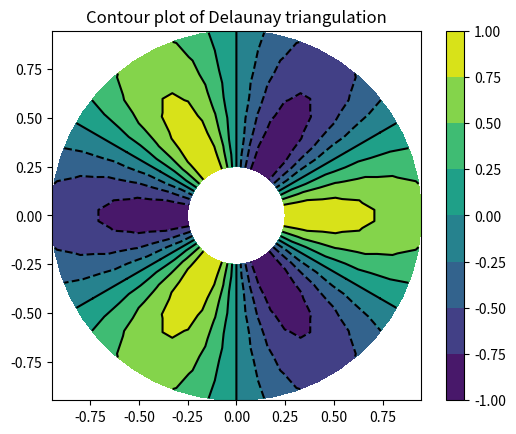
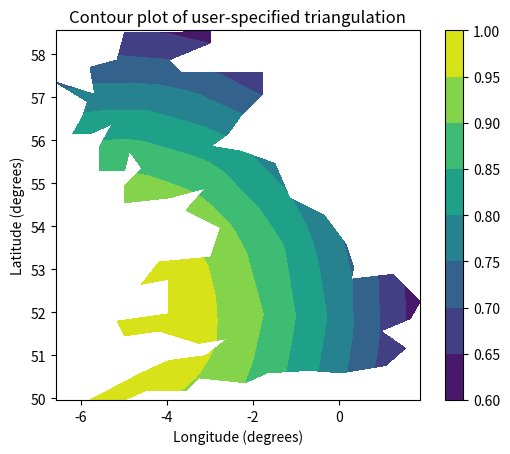

Reproduce these figures in Python, in order.
import matplotlib.pyplot as plt
import matplotlib.tri as tri
import numpy as np
import math

# Creating a Triangulation without specifying the triangles results in the
# Delaunay triangulation of the points.

# First create the x and y coordinates of the points.
n_angles = 48
n_radii = 8
min_radius = 0.25
radii = np.linspace(min_radius, 0.95, n_radii)

angles = np.linspace(0, 2*math.pi, n_angles, endpoint=False)
angles = np.repeat(angles[..., np.newaxis], n_radii, axis=1)
angles[:, 1::2] += math.pi/n_angles

x = (radii*np.cos(angles)).flatten()
y = (radii*np.sin(angles)).flatten()
z = (np.cos(radii)*np.cos(angles*3.0)).flatten()

# Create the Triangulation; no triangles so Delaunay triangulation created.
triang = tri.Triangulation(x, y)

# Mask off unwanted triangles.
xmid = x[triang.triangles].mean(axis=1)
ymid = y[triang.triangles].mean(axis=1)
mask = np.where(xmid*xmid + ymid*ymid < min_radius*min_radius, 1, 0)
triang.set_mask(mask)

# pcolor plot.
plt.figure()
plt.gca().set_aspect('equal')
plt.tricontourf(triang, z)
plt.colorbar()
plt.tricontour(triang, z, colors='k')
plt.title('Contour plot of Delaunay triangulation')

# You can specify your own triangulation rather than perform a Delaunay
# triangulation of the points, where each triangle is given by the indices of
# the three points that make up the triangle, ordered in either a clockwise or
# anticlockwise manner.

xy = np.asarray([
    [-0.101, 0.872], [-0.080, 0.883], [-0.069, 0.888], [-0.054, 0.890],
    [-0.045, 0.897], [-0.057, 0.895], [-0.073, 0.900], [-0.087, 0.898],
    [-0.090, 0.904], [-0.069, 0.907], [-0.069, 0.921], [-0.080, 0.919],
    [-0.073, 0.928], [-0.052, 0.930], [-0.048, 0.942], [-0.062, 0.949],
    [-0.054, 0.958], [-0.069, 0.954], [-0.087, 0.952], [-0.087, 0.959],
    [-0.080, 0.966], [-0.085, 0.973], [-0.087, 0.965], [-0.097, 0.965],
    [-0.097, 0.975], [-0.092, 0.984], [-0.101, 0.980], [-0.108, 0.980],
    [-0.104, 0.987], [-0.102, 0.993], [-0.115, 1.001], [-0.099, 0.996],
    [-0.101, 1.007], [-0.090, 1.010], [-0.087, 1.021], [-0.069, 1.021],
    [-0.052, 1.022], [-0.052, 1.017], [-0.069, 1.010], [-0.064, 1.005],
    [-0.048, 1.005], [-0.031, 1.005], [-0.031, 0.996], [-0.040, 0.987],
    [-0.045, 0.980], [-0.052, 0.975], [-0.040, 0.973], [-0.026, 0.968],
    [-0.020, 0.954], [-0.006, 0.947], [ 0.003, 0.935], [ 0.006, 0.926],
    [ 0.005, 0.921], [ 0.022, 0.923], [ 0.033, 0.912], [ 0.029, 0.905],
    [ 0.017, 0.900], [ 0.012, 0.895], [ 0.027, 0.893], [ 0.019, 0.886],
    [ 0.001, 0.883], [-0.012, 0.884], [-0.029, 0.883], [-0.038, 0.879],
    [-0.057, 0.881], [-0.062, 0.876], [-0.078, 0.876], [-0.087, 0.872],
    [-0.030, 0.907], [-0.007, 0.905], [-0.057, 0.916], [-0.025, 0.933],
    [-0.077, 0.990], [-0.059, 0.993]])
x = xy[:, 0]*180/3.14159
y = xy[:, 1]*180/3.14159
x0 = -5
y0 = 52
z = np.exp(-0.01*((x-x0)*(x-x0) + (y-y0)*(y-y0)))

triangles = np.asarray([
    [67, 66,  1], [65,  2, 66], [ 1, 66,  2], [64,  2, 65], [63,  3, 64],
    [60, 59, 57], [ 2, 64,  3], [ 3, 63,  4], [ 0, 67,  1], [62,  4, 63],
    [57, 59, 56], [59, 58, 56], [61, 60, 69], [57, 69, 60], [ 4, 62, 68],
    [ 6,  5,  9], [61, 68, 62], [69, 68, 61], [ 9,  5, 70], [ 6,  8,  7],
    [ 4, 70,  5], [ 8,  6,  9], [56, 69, 57], [69, 56, 52], [70, 10,  9],
    [54, 53, 55], [56, 55, 53], [68, 70,  4], [52, 56, 53], [11, 10, 12],
    [69, 71, 68], [68, 13, 70], [10, 70, 13], [51, 50, 52], [13, 68, 71],
    [52, 71, 69], [12, 10, 13], [71, 52, 50], [71, 14, 13], [50, 49, 71],
    [49, 48, 71], [14, 16, 15], [14, 71, 48], [17, 19, 18], [17, 20, 19],
    [48, 16, 14], [48, 47, 16], [47, 46, 16], [16, 46, 45], [23, 22, 24],
    [21, 24, 22], [17, 16, 45], [20, 17, 45], [21, 25, 24], [27, 26, 28],
    [20, 72, 21], [25, 21, 72], [45, 72, 20], [25, 28, 26], [44, 73, 45],
    [72, 45, 73], [28, 25, 29], [29, 25, 31], [43, 73, 44], [73, 43, 40],
    [72, 73, 39], [72, 31, 25], [42, 40, 43], [31, 30, 29], [39, 73, 40],
    [42, 41, 40], [72, 33, 31], [32, 31, 33], [39, 38, 72], [33, 72, 38],
    [33, 38, 34], [37, 35, 38], [34, 38, 35], [35, 37, 36]])

# Rather than create a Triangulation object, can simply pass x, y and triangles
# arrays to tripcolor directly.  It would be better to use a Triangulation
# object if the same triangulation was to be used more than once to save
# duplicated calculations.
plt.figure()
plt.gca().set_aspect('equal')
plt.tricontourf(x, y, triangles, z)
plt.colorbar()
plt.title('Contour plot of user-specified triangulation')
plt.xlabel('Longitude (degrees)')
plt.ylabel('Latitude (degrees)')

plt.show()